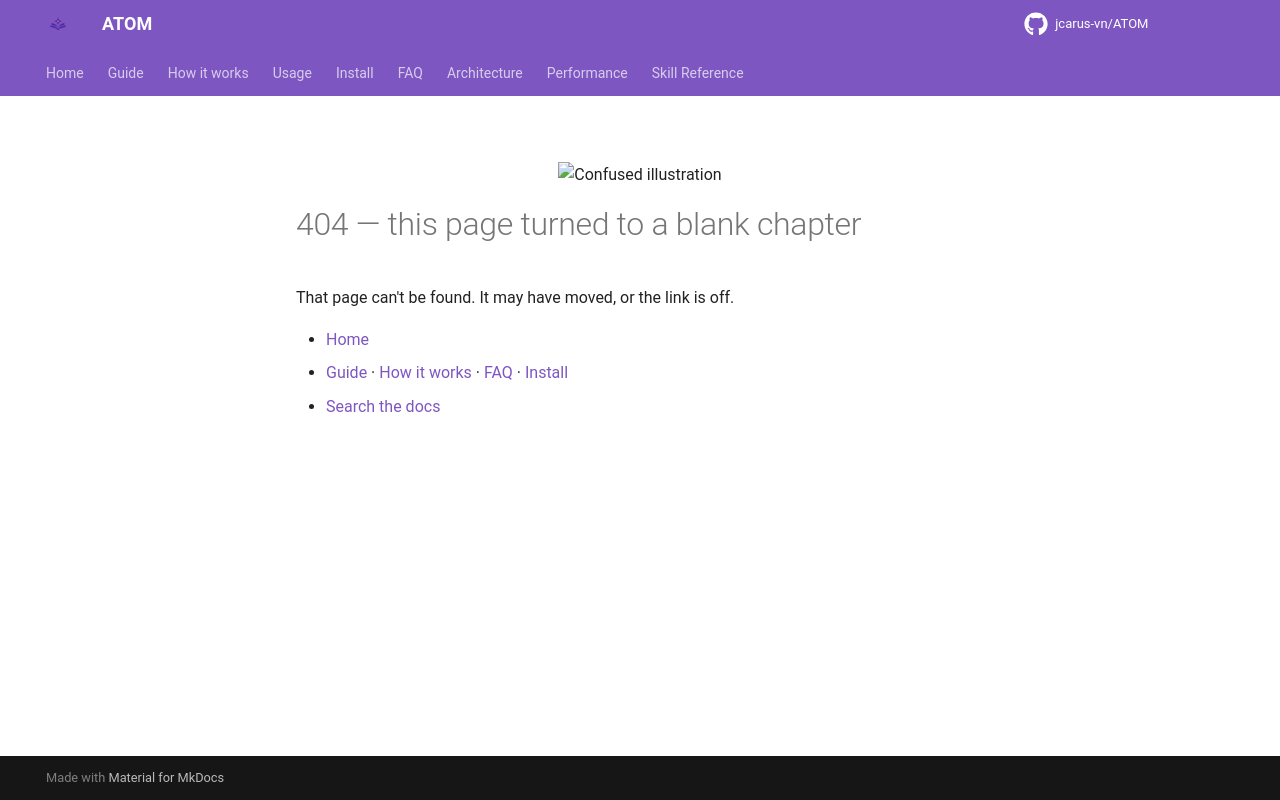

repository: jcarus-vn/ATOM · page: 404/index.html · generator: mkdocs

---
description: "That page moved or never existed. Jump back to the ATOM guide, install steps, or FAQ."
noindex: true
search:
  exclude: true
---

<p align="center">
  <img width="220" src="assets/booklin-confused.png" alt="Confused illustration">
</p>

# 404 — this page turned to a blank chapter

That page can't be found. It may have moved, or the link is off.

- [Home](index.md)
- [Guide](guide.md) · [How it works](how-it-works.md) · [FAQ](faq.md) · [Install](install.md)
- [Search the docs](https://jcarus-vn.github.io/ATOM/)
